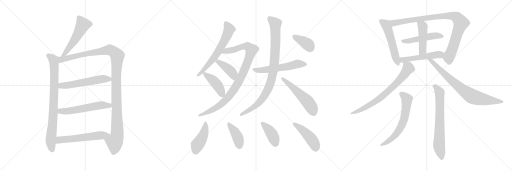
t = 0.00 s
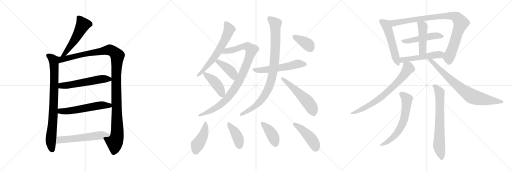
t = 4.07 s
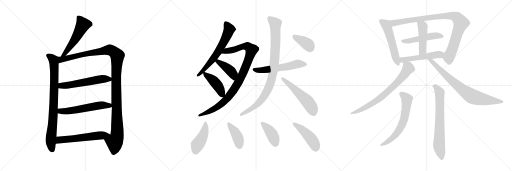
t = 8.13 s
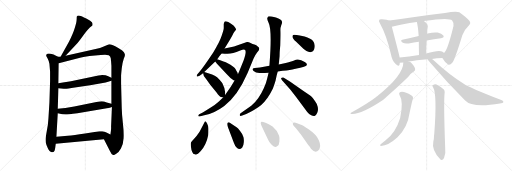
t = 12.20 s
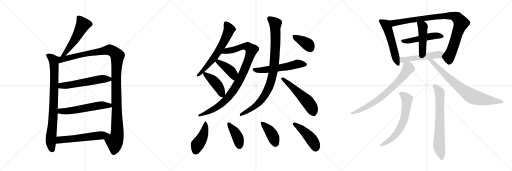
t = 16.27 s
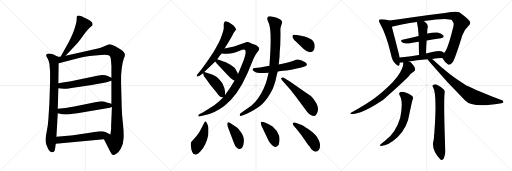
t = 20.34 s

The animated SVG that drew these frames (rendered in a browser with its animation timeline set to each time). Animation: 27 CSS @keyframes rules; one cycle of 20.34 s.

<svg version="1.1" viewBox="0 0 3072 1024" xmlns="http://www.w3.org/2000/svg">
  <g stroke="lightgray" stroke-dasharray="1,1" stroke-width="1" transform="scale(4, 4)">
    <line x1="0" y1="0" x2="256" y2="256"></line>
    <line x1="256" y1="0" x2="0" y2="256"></line>
    <line x1="128" y1="0" x2="128" y2="256"></line>
    <line x1="0" y1="128" x2="256" y2="128"></line>
    <line x1="256" y1="0" x2="512" y2="256"></line>
    <line x1="512" y1="0" x2="256" y2="256"></line>
    <line x1="384" y1="0" x2="384" y2="256"></line>
    <line x1="256" y1="128" x2="512" y2="128"></line>
    <line x1="512" y1="0" x2="768" y2="256"></line>
    <line x1="768" y1="0" x2="512" y2="256"></line>
    <line x1="640" y1="0" x2="640" y2="256"></line>
    <line x1="512" y1="128" x2="768" y2="128"></line>
  </g>
<g transform="scale(1, -1) translate(0, -850)">
   <style type="text/css">
    @keyframes keyframes0 {
      from {
       stroke: black;
       stroke-dashoffset: 535;
       stroke-width: 128;
       }
       64% {
       animation-timing-function: step-end;
       stroke: black;
       stroke-dashoffset: 0;
       stroke-width: 128;
       }
       to {
       stroke: black;
       stroke-width: 1024;
       }
       }
       #make-me-a-hanzi-animation-0 {
         animation: keyframes0 0.685384s both;
         animation-delay: 0.000000s;
         animation-timing-function: linear;
       }
    @keyframes keyframes1 {
      from {
       stroke: black;
       stroke-dashoffset: 841;
       stroke-width: 128;
       }
       73% {
       animation-timing-function: step-end;
       stroke: black;
       stroke-dashoffset: 0;
       stroke-width: 128;
       }
       to {
       stroke: black;
       stroke-width: 1024;
       }
       }
       #make-me-a-hanzi-animation-1 {
         animation: keyframes1 0.934408s both;
         animation-delay: 0.685384s;
         animation-timing-function: linear;
       }
    @keyframes keyframes2 {
      from {
       stroke: black;
       stroke-dashoffset: 1213;
       stroke-width: 128;
       }
       80% {
       animation-timing-function: step-end;
       stroke: black;
       stroke-dashoffset: 0;
       stroke-width: 128;
       }
       to {
       stroke: black;
       stroke-width: 1024;
       }
       }
       #make-me-a-hanzi-animation-2 {
         animation: keyframes2 1.237142s both;
         animation-delay: 1.619792s;
         animation-timing-function: linear;
       }
    @keyframes keyframes3 {
      from {
       stroke: black;
       stroke-dashoffset: 566;
       stroke-width: 128;
       }
       65% {
       animation-timing-function: step-end;
       stroke: black;
       stroke-dashoffset: 0;
       stroke-width: 128;
       }
       to {
       stroke: black;
       stroke-width: 1024;
       }
       }
       #make-me-a-hanzi-animation-3 {
         animation: keyframes3 0.710612s both;
         animation-delay: 2.856934s;
         animation-timing-function: linear;
       }
    @keyframes keyframes4 {
      from {
       stroke: black;
       stroke-dashoffset: 572;
       stroke-width: 128;
       }
       65% {
       animation-timing-function: step-end;
       stroke: black;
       stroke-dashoffset: 0;
       stroke-width: 128;
       }
       to {
       stroke: black;
       stroke-width: 1024;
       }
       }
       #make-me-a-hanzi-animation-4 {
         animation: keyframes4 0.715495s both;
         animation-delay: 3.567546s;
         animation-timing-function: linear;
       }
    @keyframes keyframes5 {
      from {
       stroke: black;
       stroke-dashoffset: 578;
       stroke-width: 128;
       }
       65% {
       animation-timing-function: step-end;
       stroke: black;
       stroke-dashoffset: 0;
       stroke-width: 128;
       }
       to {
       stroke: black;
       stroke-width: 1024;
       }
       }
       #make-me-a-hanzi-animation-5 {
         animation: keyframes5 0.720378s both;
         animation-delay: 4.283041s;
         animation-timing-function: linear;
       }
    @keyframes keyframes6 {
      from {
       stroke: black;
       stroke-dashoffset: 639;
       stroke-width: 128;
       }
       68% {
       animation-timing-function: step-end;
       stroke: black;
       stroke-dashoffset: 0;
       stroke-width: 128;
       }
       to {
       stroke: black;
       stroke-width: 1024;
       }
       }
       #make-me-a-hanzi-animation-6 {
         animation: keyframes6 0.770020s both;
         animation-delay: 5.003419s;
         animation-timing-function: linear;
       }
    @keyframes keyframes7 {
      from {
       stroke: black;
       stroke-dashoffset: 971;
       stroke-width: 128;
       }
       76% {
       animation-timing-function: step-end;
       stroke: black;
       stroke-dashoffset: 0;
       stroke-width: 128;
       }
       to {
       stroke: black;
       stroke-width: 1024;
       }
       }
       #make-me-a-hanzi-animation-7 {
         animation: keyframes7 1.040202s both;
         animation-delay: 5.773439s;
         animation-timing-function: linear;
       }
    @keyframes keyframes8 {
      from {
       stroke: black;
       stroke-dashoffset: 415;
       stroke-width: 128;
       }
       57% {
       animation-timing-function: step-end;
       stroke: black;
       stroke-dashoffset: 0;
       stroke-width: 128;
       }
       to {
       stroke: black;
       stroke-width: 1024;
       }
       }
       #make-me-a-hanzi-animation-8 {
         animation: keyframes8 0.587728s both;
         animation-delay: 6.813641s;
         animation-timing-function: linear;
       }
    @keyframes keyframes9 {
      from {
       stroke: black;
       stroke-dashoffset: 429;
       stroke-width: 128;
       }
       58% {
       animation-timing-function: step-end;
       stroke: black;
       stroke-dashoffset: 0;
       stroke-width: 128;
       }
       to {
       stroke: black;
       stroke-width: 1024;
       }
       }
       #make-me-a-hanzi-animation-9 {
         animation: keyframes9 0.599121s both;
         animation-delay: 7.401369s;
         animation-timing-function: linear;
       }
    @keyframes keyframes10 {
      from {
       stroke: black;
       stroke-dashoffset: 564;
       stroke-width: 128;
       }
       65% {
       animation-timing-function: step-end;
       stroke: black;
       stroke-dashoffset: 0;
       stroke-width: 128;
       }
       to {
       stroke: black;
       stroke-width: 1024;
       }
       }
       #make-me-a-hanzi-animation-10 {
         animation: keyframes10 0.708984s both;
         animation-delay: 8.000490s;
         animation-timing-function: linear;
       }
    @keyframes keyframes11 {
      from {
       stroke: black;
       stroke-dashoffset: 929;
       stroke-width: 128;
       }
       75% {
       animation-timing-function: step-end;
       stroke: black;
       stroke-dashoffset: 0;
       stroke-width: 128;
       }
       to {
       stroke: black;
       stroke-width: 1024;
       }
       }
       #make-me-a-hanzi-animation-11 {
         animation: keyframes11 1.006022s both;
         animation-delay: 8.709474s;
         animation-timing-function: linear;
       }
    @keyframes keyframes12 {
      from {
       stroke: black;
       stroke-dashoffset: 541;
       stroke-width: 128;
       }
       64% {
       animation-timing-function: step-end;
       stroke: black;
       stroke-dashoffset: 0;
       stroke-width: 128;
       }
       to {
       stroke: black;
       stroke-width: 1024;
       }
       }
       #make-me-a-hanzi-animation-12 {
         animation: keyframes12 0.690267s both;
         animation-delay: 9.715496s;
         animation-timing-function: linear;
       }
    @keyframes keyframes13 {
      from {
       stroke: black;
       stroke-dashoffset: 379;
       stroke-width: 128;
       }
       55% {
       animation-timing-function: step-end;
       stroke: black;
       stroke-dashoffset: 0;
       stroke-width: 128;
       }
       to {
       stroke: black;
       stroke-width: 1024;
       }
       }
       #make-me-a-hanzi-animation-13 {
         animation: keyframes13 0.558431s both;
         animation-delay: 10.405763s;
         animation-timing-function: linear;
       }
    @keyframes keyframes14 {
      from {
       stroke: black;
       stroke-dashoffset: 445;
       stroke-width: 128;
       }
       59% {
       animation-timing-function: step-end;
       stroke: black;
       stroke-dashoffset: 0;
       stroke-width: 128;
       }
       to {
       stroke: black;
       stroke-width: 1024;
       }
       }
       #make-me-a-hanzi-animation-14 {
         animation: keyframes14 0.612142s both;
         animation-delay: 10.964194s;
         animation-timing-function: linear;
       }
    @keyframes keyframes15 {
      from {
       stroke: black;
       stroke-dashoffset: 408;
       stroke-width: 128;
       }
       57% {
       animation-timing-function: step-end;
       stroke: black;
       stroke-dashoffset: 0;
       stroke-width: 128;
       }
       to {
       stroke: black;
       stroke-width: 1024;
       }
       }
       #make-me-a-hanzi-animation-15 {
         animation: keyframes15 0.582031s both;
         animation-delay: 11.576336s;
         animation-timing-function: linear;
       }
    @keyframes keyframes16 {
      from {
       stroke: black;
       stroke-dashoffset: 411;
       stroke-width: 128;
       }
       57% {
       animation-timing-function: step-end;
       stroke: black;
       stroke-dashoffset: 0;
       stroke-width: 128;
       }
       to {
       stroke: black;
       stroke-width: 1024;
       }
       }
       #make-me-a-hanzi-animation-16 {
         animation: keyframes16 0.584473s both;
         animation-delay: 12.158367s;
         animation-timing-function: linear;
       }
    @keyframes keyframes17 {
      from {
       stroke: black;
       stroke-dashoffset: 453;
       stroke-width: 128;
       }
       60% {
       animation-timing-function: step-end;
       stroke: black;
       stroke-dashoffset: 0;
       stroke-width: 128;
       }
       to {
       stroke: black;
       stroke-width: 1024;
       }
       }
       #make-me-a-hanzi-animation-17 {
         animation: keyframes17 0.618652s both;
         animation-delay: 12.742840s;
         animation-timing-function: linear;
       }
    @keyframes keyframes18 {
      from {
       stroke: black;
       stroke-dashoffset: 540;
       stroke-width: 128;
       }
       64% {
       animation-timing-function: step-end;
       stroke: black;
       stroke-dashoffset: 0;
       stroke-width: 128;
       }
       to {
       stroke: black;
       stroke-width: 1024;
       }
       }
       #make-me-a-hanzi-animation-18 {
         animation: keyframes18 0.689453s both;
         animation-delay: 13.361492s;
         animation-timing-function: linear;
       }
    @keyframes keyframes19 {
      from {
       stroke: black;
       stroke-dashoffset: 944;
       stroke-width: 128;
       }
       75% {
       animation-timing-function: step-end;
       stroke: black;
       stroke-dashoffset: 0;
       stroke-width: 128;
       }
       to {
       stroke: black;
       stroke-width: 1024;
       }
       }
       #make-me-a-hanzi-animation-19 {
         animation: keyframes19 1.018229s both;
         animation-delay: 14.050945s;
         animation-timing-function: linear;
       }
    @keyframes keyframes20 {
      from {
       stroke: black;
       stroke-dashoffset: 494;
       stroke-width: 128;
       }
       62% {
       animation-timing-function: step-end;
       stroke: black;
       stroke-dashoffset: 0;
       stroke-width: 128;
       }
       to {
       stroke: black;
       stroke-width: 1024;
       }
       }
       #make-me-a-hanzi-animation-20 {
         animation: keyframes20 0.652018s both;
         animation-delay: 15.069174s;
         animation-timing-function: linear;
       }
    @keyframes keyframes21 {
      from {
       stroke: black;
       stroke-dashoffset: 458;
       stroke-width: 128;
       }
       60% {
       animation-timing-function: step-end;
       stroke: black;
       stroke-dashoffset: 0;
       stroke-width: 128;
       }
       to {
       stroke: black;
       stroke-width: 1024;
       }
       }
       #make-me-a-hanzi-animation-21 {
         animation: keyframes21 0.622721s both;
         animation-delay: 15.721192s;
         animation-timing-function: linear;
       }
    @keyframes keyframes22 {
      from {
       stroke: black;
       stroke-dashoffset: 513;
       stroke-width: 128;
       }
       63% {
       animation-timing-function: step-end;
       stroke: black;
       stroke-dashoffset: 0;
       stroke-width: 128;
       }
       to {
       stroke: black;
       stroke-width: 1024;
       }
       }
       #make-me-a-hanzi-animation-22 {
         animation: keyframes22 0.667480s both;
         animation-delay: 16.343913s;
         animation-timing-function: linear;
       }
    @keyframes keyframes23 {
      from {
       stroke: black;
       stroke-dashoffset: 734;
       stroke-width: 128;
       }
       70% {
       animation-timing-function: step-end;
       stroke: black;
       stroke-dashoffset: 0;
       stroke-width: 128;
       }
       to {
       stroke: black;
       stroke-width: 1024;
       }
       }
       #make-me-a-hanzi-animation-23 {
         animation: keyframes23 0.847331s both;
         animation-delay: 17.011393s;
         animation-timing-function: linear;
       }
    @keyframes keyframes24 {
      from {
       stroke: black;
       stroke-dashoffset: 781;
       stroke-width: 128;
       }
       72% {
       animation-timing-function: step-end;
       stroke: black;
       stroke-dashoffset: 0;
       stroke-width: 128;
       }
       to {
       stroke: black;
       stroke-width: 1024;
       }
       }
       #make-me-a-hanzi-animation-24 {
         animation: keyframes24 0.885579s both;
         animation-delay: 17.858724s;
         animation-timing-function: linear;
       }
    @keyframes keyframes25 {
      from {
       stroke: black;
       stroke-dashoffset: 635;
       stroke-width: 128;
       }
       67% {
       animation-timing-function: step-end;
       stroke: black;
       stroke-dashoffset: 0;
       stroke-width: 128;
       }
       to {
       stroke: black;
       stroke-width: 1024;
       }
       }
       #make-me-a-hanzi-animation-25 {
         animation: keyframes25 0.766764s both;
         animation-delay: 18.744303s;
         animation-timing-function: linear;
       }
    @keyframes keyframes26 {
      from {
       stroke: black;
       stroke-dashoffset: 706;
       stroke-width: 128;
       }
       70% {
       animation-timing-function: step-end;
       stroke: black;
       stroke-dashoffset: 0;
       stroke-width: 128;
       }
       to {
       stroke: black;
       stroke-width: 1024;
       }
       }
       #make-me-a-hanzi-animation-26 {
         animation: keyframes26 0.824544s both;
         animation-delay: 19.511067s;
         animation-timing-function: linear;
       }
</style>
<path d="M 393.5 516.0 L 455.5 582.0 Q 469.5 597.0 500.5 640.0 Q 531.5 683.0 548.5 694.0 L 553.5 697.0 Q 554.5 698.0 555.5 704.0 Q 556.5 709.0 551.5 717.0 Q 547.5 724.0 517.5 740.0 Q 487.5 755.0 478.5 757.0 Q 470.5 758.0 464.5 756.0 Q 462.5 754.0 460.5 750.0 Q 460.5 739.0 459.5 730.0 Q 459.5 720.0 449.5 686.0 Q 439.5 652.0 414.5 602.0 L 363.5 510.0 C 348.5 484.0 372.5 494.0 393.5 516.0 Z" fill="lightgray"></path> 
<path d="M 348.5 510.0 L 329.5 520.0 Q 325.5 524.0 304.5 528.0 Q 284.5 532.0 278.5 524.0 Q 276.5 518.0 277.5 515.0 L 286.5 498.0 Q 293.5 485.0 296.5 468.0 L 300.5 422.0 L 300.5 364.0 L 296.5 236.0 L 290.5 139.0 Q 288.5 101.0 280.5 63.0 Q 273.5 24.0 273.5 16.0 Q 273.5 7.0 274.5 -4.0 Q 276.5 -15.0 286.5 -37.0 Q 296.5 -60.0 310.5 -62.0 Q 323.5 -66.0 328.5 -50.0 L 330.5 -40.0 Q 331.5 -38.0 331.5 -34.0 L 334.5 -12.0 L 338.5 30.0 L 346.5 171.0 L 346.5 198.0 L 350.5 322.0 L 350.5 352.0 L 352.5 472.0 C 352.5 502.0 353.5 508.0 348.5 510.0 Z" fill="lightgray"></path> 
<path d="M 573.5 557.0 L 393.5 516.0 L 363.5 510.0 L 348.5 510.0 C 318.5 507.0 323.5 464.0 352.5 472.0 L 468.5 502.0 Q 498.5 511.0 570.5 518.0 Q 642.5 525.0 652.5 519.0 Q 662.5 513.0 664.5 501.0 Q 666.5 488.0 668.5 456.0 L 668.5 384.0 L 668.5 366.0 L 668.5 228.0 L 671.5 209.0 L 666.5 91.0 Q 667.5 84.0 665.5 66.0 L 662.5 44.0 C 658.5 14.0 609.5 42.0 623.5 15.0 L 659.5 -55.0 Q 668.5 -76.0 678.5 -79.0 Q 682.5 -82.0 699.5 -70.0 Q 712.5 -63.0 725.5 -40.0 Q 739.5 -17.0 741.5 21.0 Q 743.5 58.0 737.5 110.0 Q 731.5 162.0 730.5 200.0 L 726.5 350.0 L 726.5 396.0 Q 726.5 402.0 730.5 441.0 Q 735.5 480.0 742.5 499.0 Q 750.5 518.0 749.5 523.0 Q 749.5 528.0 743.5 538.0 Q 737.5 548.0 714.5 560.0 Q 665.5 588.0 654.5 585.0 L 622.5 572.0 Q 601.5 563.0 573.5 557.0 Z" fill="lightgray"></path> 
<path d="M 350.5 322.0 L 382.5 318.0 Q 385.5 317.0 428.5 323.0 L 540.5 339.0 L 633.5 356.0 Q 646.5 358.0 668.5 366.0 C 689.5 373.0 689.5 373.0 668.5 384.0 L 649.5 394.0 Q 635.5 401.0 612.5 401.0 Q 606.5 399.0 590.5 398.0 L 425.5 363.0 Q 407.5 361.0 386.5 357.0 L 350.5 352.0 C 320.5 348.0 320.5 326.0 350.5 322.0 Z" fill="lightgray"></path> 
<path d="M 346.5 171.0 L 373.5 166.0 L 393.5 164.0 Q 405.5 164.0 464.5 172.0 L 658.5 204.0 L 671.5 209.0 C 698.5 219.0 697.5 220.0 668.5 228.0 L 640.5 236.0 Q 622.5 243.0 610.5 243.0 Q 598.5 243.0 578.5 239.0 L 445.5 212.0 L 392.5 203.0 L 346.5 198.0 C 316.5 195.0 317.5 176.0 346.5 171.0 Z" fill="lightgray"></path> 
<path d="M 334.5 -12.0 L 623.5 15.0 C 653.5 18.0 689.5 31.0 662.5 44.0 L 638.5 56.0 Q 628.5 62.0 613.5 63.0 Q 599.5 64.0 596.5 63.0 L 510.5 50.0 Q 441.5 39.0 406.5 36.0 L 338.5 30.0 C 308.5 27.0 304.5 -15.0 334.5 -12.0 Z" fill="lightgray"></path> 
<path d="M 1303.5 495.5 Q 1315.5 513.5 1329.5 529.5 L 1347.5 559.5 L 1369.5 595.5 Q 1382.5 617.5 1395.5 641.5 Q 1399.5 653.5 1407.5 662.5 Q 1415.5 670.5 1416.5 673.5 Q 1417.5 676.5 1410.5 686.5 Q 1404.5 696.5 1390.5 705.5 Q 1383.5 712.5 1369.5 719.5 Q 1352.5 725.5 1348.5 721.5 Q 1344.5 717.5 1342.5 706.5 L 1342.5 681.5 Q 1342.5 674.5 1330.5 637.5 Q 1318.5 599.5 1278.5 534.5 Q 1220.5 447.5 1198.5 422.5 L 1185.5 407.5 Q 1177.5 396.5 1181.5 392.5 Q 1184.5 389.5 1197.5 396.5 L 1216.5 409.5 L 1218.5 412.5 L 1225.5 418.5 L 1291.5 481.5 L 1303.5 495.5 Z" fill="lightgray"></path> 
<path d="M 1329.5 529.5 L 1347.5 528.5 Q 1348.5 527.5 1364.5 528.5 Q 1381.5 529.5 1399.5 533.5 Q 1417.5 537.5 1441.5 547.5 Q 1466.5 557.5 1470.5 550.5 Q 1480.5 542.5 1461.5 488.5 L 1433.5 419.5 Q 1429.5 412.5 1427.5 405.5 L 1407.5 367.5 Q 1385.5 327.5 1350.5 280.5 L 1338.5 266.5 L 1311.5 240.5 Q 1284.5 216.5 1264.5 205.5 L 1216.5 175.5 L 1195.5 165.5 Q 1189.5 161.5 1189.5 156.5 Q 1189.5 150.5 1197.5 152.5 L 1219.5 157.5 Q 1284.5 169.5 1345.5 215.5 Q 1424.5 272.5 1485.5 412.5 L 1521.5 499.5 Q 1530.5 520.5 1542.5 535.5 Q 1555.5 550.5 1555.5 558.5 Q 1556.5 565.5 1546.5 571.5 Q 1538.5 579.5 1526.5 583.5 Q 1515.5 587.5 1503.5 593.5 Q 1491.5 599.5 1481.5 598.5 L 1404.5 571.5 L 1347.5 559.5 C 1318.5 553.5 1299.5 531.5 1329.5 529.5 Z" fill="lightgray"></path> 
<path d="M 1427.5 405.5 L 1424.5 416.5 Q 1418.5 424.5 1414.5 434.5 Q 1410.5 443.5 1399.5 450.5 Q 1381.5 464.5 1368.5 470.5 Q 1355.5 475.5 1350.5 478.5 Q 1345.5 481.5 1321.5 489.5 L 1307.5 493.5 Q 1305.5 493.5 1303.5 495.5 C 1276.5 507.5 1273.5 505.5 1291.5 481.5 L 1300.5 469.5 L 1359.5 407.5 Q 1380.5 383.5 1401.5 369.5 L 1407.5 367.5 C 1435.5 358.5 1435.5 376.5 1427.5 405.5 Z" fill="lightgray"></path> 
<path d="M 1350.5 280.5 L 1350.5 284.5 Q 1354.5 312.5 1333.5 352.5 Q 1324.5 366.5 1302.5 387.5 Q 1289.5 396.5 1272.5 404.5 L 1235.5 416.5 L 1225.5 418.5 C 1217.5 420.5 1217.5 420.5 1218.5 412.5 Q 1218.5 398.5 1234.5 379.5 L 1262.5 340.5 L 1299.5 295.5 Q 1317.5 269.5 1326.5 268.5 L 1338.5 266.5 C 1349.5 264.5 1349.5 264.5 1350.5 280.5 Z" fill="lightgray"></path> 
<path d="M 1666.5 422.5 L 1695.5 426.5 Q 1745.5 431.5 1766.5 437.5 L 1801.5 444.5 Q 1864.5 457.5 1828.5 478.5 Q 1793.5 503.5 1764.5 488.5 Q 1753.5 483.5 1714.5 472.5 L 1672.5 463.5 L 1616.5 456.5 L 1559.5 446.5 L 1529.5 443.5 Q 1518.5 442.5 1515.5 437.5 Q 1513.5 432.5 1521.5 424.5 Q 1534.5 413.5 1556.5 412.5 Q 1579.5 411.5 1611.5 414.5 L 1666.5 422.5 Z" fill="lightgray"></path> 
<path d="M 1611.5 414.5 L 1603.5 381.5 Q 1598.5 355.5 1583.5 323.5 Q 1552.5 253.5 1507.5 216.5 L 1443.5 171.5 Q 1437.5 166.5 1438.5 159.5 Q 1439.5 151.5 1453.5 157.5 L 1477.5 166.5 Q 1494.5 173.5 1523.5 190.5 Q 1552.5 207.5 1567.5 220.5 Q 1606.5 255.5 1637.5 319.5 Q 1647.5 346.5 1653.5 367.5 Q 1660.5 405.5 1666.5 422.5 L 1672.5 463.5 L 1677.5 513.5 Q 1677.5 537.5 1681.5 579.5 Q 1683.5 649.5 1682.5 666.5 Q 1681.5 683.5 1687.5 699.5 Q 1693.5 715.5 1692.5 719.5 Q 1689.5 734.5 1655.5 745.5 L 1630.5 752.5 Q 1612.5 755.5 1608.5 751.5 L 1603.5 741.5 Q 1602.5 733.5 1611.5 714.5 Q 1633.5 673.5 1616.5 456.5 L 1611.5 414.5 Z" fill="lightgray"></path> 
<path d="M 1697.5 363.5 L 1741.5 313.5 L 1775.5 270.5 L 1843.5 178.5 Q 1854.5 163.5 1867.5 159.5 Q 1876.5 154.5 1887.5 155.5 Q 1896.5 157.5 1903.5 174.5 Q 1910.5 190.5 1906.5 209.5 Q 1902.5 228.5 1890.5 243.5 Q 1878.5 263.5 1866.5 273.5 Q 1854.5 282.5 1814.5 309.5 L 1741.5 360.5 L 1700.5 385.5 Q 1689.5 387.5 1687.5 383.5 Q 1685.5 378.5 1689.5 374.5 Q 1690.5 369.5 1697.5 363.5 Z" fill="lightgray"></path> 
<path d="M 1827.5 631.5 L 1798.5 638.5 Q 1772.5 643.5 1764.5 642.5 Q 1757.5 641.5 1755.5 636.5 Q 1751.5 622.5 1775.5 601.5 L 1809.5 568.5 Q 1832.5 545.5 1846.5 541.5 Q 1877.5 530.5 1885.5 556.5 Q 1889.5 569.5 1887.5 580.5 Q 1884.5 605.5 1863.5 616.5 Q 1843.5 626.5 1827.5 631.5 Z" fill="lightgray"></path> 
<path d="M 1231.5 123.5 L 1229.5 121.5 L 1197.5 60.5 Q 1177.5 30.5 1163.5 16.5 Q 1149.5 1.5 1146.5 -2.5 Q 1143.5 -7.5 1145.5 -28.5 Q 1147.5 -49.5 1153.5 -60.5 Q 1156.5 -73.5 1172.5 -76.5 Q 1183.5 -79.5 1204.5 -55.5 Q 1238.5 -15.5 1249.5 41.5 Q 1251.5 69.5 1250.5 83.5 Q 1249.5 96.5 1242.5 110.5 Q 1235.5 123.5 1231.5 123.5 Z" fill="lightgray"></path> 
<path d="M 1419.5 87.5 L 1385.5 110.5 Q 1372.5 119.5 1367.5 116.5 Q 1358.5 109.5 1369.5 83.5 L 1402.5 -4.5 Q 1410.5 -29.5 1422.5 -36.5 Q 1437.5 -51.5 1453.5 -33.5 Q 1461.5 -24.5 1462.5 -4.5 Q 1464.5 14.5 1460.5 29.5 Q 1457.5 43.5 1441.5 63.5 Q 1426.5 83.5 1419.5 87.5 Z" fill="lightgray"></path> 
<path d="M 1569.5 94.5 L 1609.5 11.5 Q 1613.5 0.5 1628.5 -16.5 Q 1648.5 -40.5 1664.5 -25.5 Q 1674.5 -19.5 1676.5 2.5 Q 1678.5 24.5 1674.5 36.5 Q 1663.5 68.5 1635.5 91.5 L 1612.5 105.5 L 1589.5 115.5 Q 1571.5 122.5 1566.5 119.5 Q 1561.5 115.5 1569.5 94.5 Z" fill="lightgray"></path> 
<path d="M 1912.5 -48.5 Q 1928.5 -25.5 1913.5 8.5 Q 1899.5 42.5 1849.5 76.5 Q 1818.5 99.5 1801.5 104.5 Q 1785.5 109.5 1773.5 114.5 Q 1762.5 119.5 1757.5 111.5 Q 1752.5 103.5 1775.5 81.5 L 1805.5 43.5 L 1850.5 -20.5 Q 1852.5 -21.5 1859.5 -30.5 Q 1866.5 -40.5 1867.5 -43.5 Q 1893.5 -71.5 1912.5 -48.5 Z" fill="lightgray"></path> 
<path d="M 2336.0 727.5 Q 2324.0 733.5 2291.0 735.5 Q 2278.0 736.5 2276.0 732.5 Q 2270.0 725.5 2280.0 710.5 Q 2319.0 640.5 2346.0 524.5 Q 2352.0 488.5 2374.0 466.5 Q 2393.0 447.5 2397.0 462.5 Q 2398.0 468.5 2399.0 474.5 L 2398.0 505.5 Q 2398.0 511.5 2351.0 690.5 C 2343.0 719.5 2342.0 725.5 2336.0 727.5 Z" fill="lightgray"></path> 
<path d="M 2654.0 502.5 Q 2670.0 474.5 2687.0 465.5 Q 2697.0 455.5 2716.0 477.5 Q 2732.0 502.5 2774.0 639.5 Q 2786.0 673.5 2813.0 698.5 Q 2828.0 711.5 2816.0 726.5 Q 2800.0 745.5 2756.0 777.5 Q 2738.0 786.5 2670.0 773.5 Q 2556.0 760.5 2456.0 744.5 Q 2392.0 734.5 2336.0 727.5 C 2306.0 723.5 2322.0 683.5 2351.0 690.5 Q 2411.0 705.5 2501.0 718.5 L 2543.0 724.5 Q 2694.0 748.5 2713.0 728.5 Q 2725.0 712.5 2721.0 695.5 Q 2685.0 547.5 2664.0 533.5 C 2648.0 511.5 2648.0 511.5 2654.0 502.5 Z" fill="lightgray"></path> 
<path d="M 2560.0 608.5 Q 2605.0 617.5 2646.0 621.5 Q 2668.0 625.5 2660.0 637.5 Q 2650.0 650.5 2626.0 655.5 Q 2604.0 659.5 2565.0 649.5 Q 2564.0 649.5 2563.0 648.5 L 2512.0 635.5 Q 2460.0 623.5 2414.0 612.5 Q 2398.0 609.5 2417.0 594.5 Q 2429.0 587.5 2452.0 590.5 Q 2483.0 596.5 2513.0 600.5 L 2560.0 608.5 Z" fill="lightgray"></path> 
<path d="M 2556.0 529.5 Q 2557.0 572.5 2560.0 608.5 L 2563.0 648.5 Q 2563.0 672.5 2565.0 681.5 Q 2574.0 702.5 2543.0 724.5 C 2519.0 742.5 2494.0 747.5 2501.0 718.5 Q 2508.0 693.5 2512.0 635.5 L 2513.0 600.5 Q 2513.0 567.5 2514.0 521.5 C 2515.0 491.5 2555.0 499.5 2556.0 529.5 Z" fill="lightgray"></path> 
<path d="M 2592.0 497.5 Q 2620.0 501.5 2654.0 502.5 C 2684.0 503.5 2687.0 514.5 2664.0 533.5 Q 2660.0 537.5 2655.0 540.5 Q 2634.0 552.5 2556.0 529.5 L 2514.0 521.5 Q 2453.0 512.5 2398.0 505.5 C 2368.0 501.5 2369.0 473.5 2399.0 474.5 Q 2408.0 474.5 2420.0 475.5 L 2452.0 481.5 Q 2495.0 490.5 2566.0 495.5 L 2592.0 497.5 Z" fill="lightgray"></path> 
<path d="M 2420.0 475.5 Q 2420.0 397.5 2263.0 273.5 Q 2259.0 272.5 2257.0 269.5 Q 2214.0 235.5 2106.0 174.5 Q 2097.0 171.5 2107.0 167.5 Q 2164.0 161.5 2300.0 252.5 Q 2420.0 358.5 2454.0 394.5 Q 2463.0 410.5 2483.0 422.5 Q 2490.0 425.5 2491.0 435.5 Q 2491.0 444.5 2482.0 456.5 Q 2464.0 480.5 2452.0 481.5 C 2425.0 494.5 2422.0 496.5 2420.0 475.5 Z" fill="lightgray"></path> 
<path d="M 2566.0 495.5 Q 2569.0 488.5 2578.0 478.5 Q 2680.0 357.5 2791.0 248.5 Q 2833.0 202.5 3000.0 230.5 Q 3019.0 231.5 3020.0 237.5 Q 3023.0 244.5 3008.0 250.5 Q 2816.0 326.5 2789.0 344.5 Q 2699.0 398.5 2595.0 495.5 Q 2592.0 496.5 2592.0 497.5 C 2569.0 517.5 2549.0 520.5 2566.0 495.5 Z" fill="lightgray"></path> 
<path d="M 2397.0 281.5 Q 2422.0 244.5 2401.0 142.5 Q 2374.0 52.5 2312.0 7.5 Q 2299.0 -2.5 2286.0 -13.5 Q 2274.0 -22.5 2286.0 -24.5 Q 2328.0 -24.5 2385.0 27.5 Q 2446.0 85.5 2458.0 175.5 Q 2473.0 248.5 2476.0 254.5 Q 2483.0 270.5 2469.0 278.5 Q 2424.0 306.5 2403.0 299.5 Q 2391.0 295.5 2397.0 281.5 Z" fill="lightgray"></path> 
<path d="M 2599.0 326.5 Q 2623.0 287.5 2606.0 53.5 Q 2605.0 44.5 2604.0 35.5 Q 2604.0 13.5 2600.0 2.5 Q 2588.0 -49.5 2643.0 -106.5 Q 2644.0 -107.5 2647.0 -109.5 Q 2659.0 -110.5 2664.0 -97.5 Q 2676.0 -64.5 2671.0 -33.5 Q 2661.0 245.5 2668.0 296.5 Q 2669.0 309.5 2663.0 314.5 Q 2638.0 335.5 2619.0 344.5 Q 2606.0 347.5 2597.0 339.5 Q 2591.0 336.5 2599.0 326.5 Z" fill="lightgray"></path> 
      <clipPath id="make-me-a-hanzi-clip-0">
      <path d="M 393.5 516.0 L 455.5 582.0 Q 469.5 597.0 500.5 640.0 Q 531.5 683.0 548.5 694.0 L 553.5 697.0 Q 554.5 698.0 555.5 704.0 Q 556.5 709.0 551.5 717.0 Q 547.5 724.0 517.5 740.0 Q 487.5 755.0 478.5 757.0 Q 470.5 758.0 464.5 756.0 Q 462.5 754.0 460.5 750.0 Q 460.5 739.0 459.5 730.0 Q 459.5 720.0 449.5 686.0 Q 439.5 652.0 414.5 602.0 L 363.5 510.0 C 348.5 484.0 372.5 494.0 393.5 516.0 Z" fill="lightgray"></path>
      </clipPath>
      <path clip-path="url(#make-me-a-hanzi-clip-0)" d="M 472.5 747.0 L 496.5 702.0 L 434.5 591.0 L 390.5 529.0 L 370.5 515.0 " fill="none" id="make-me-a-hanzi-animation-0" stroke-dasharray="407 814" stroke-linecap="round"></path>

      <clipPath id="make-me-a-hanzi-clip-1">
      <path d="M 348.5 510.0 L 329.5 520.0 Q 325.5 524.0 304.5 528.0 Q 284.5 532.0 278.5 524.0 Q 276.5 518.0 277.5 515.0 L 286.5 498.0 Q 293.5 485.0 296.5 468.0 L 300.5 422.0 L 300.5 364.0 L 296.5 236.0 L 290.5 139.0 Q 288.5 101.0 280.5 63.0 Q 273.5 24.0 273.5 16.0 Q 273.5 7.0 274.5 -4.0 Q 276.5 -15.0 286.5 -37.0 Q 296.5 -60.0 310.5 -62.0 Q 323.5 -66.0 328.5 -50.0 L 330.5 -40.0 Q 331.5 -38.0 331.5 -34.0 L 334.5 -12.0 L 338.5 30.0 L 346.5 171.0 L 346.5 198.0 L 350.5 322.0 L 350.5 352.0 L 352.5 472.0 C 352.5 502.0 353.5 508.0 348.5 510.0 Z" fill="lightgray"></path>
      </clipPath>
      <path clip-path="url(#make-me-a-hanzi-clip-1)" d="M 287.5 518.0 L 314.5 499.0 L 324.5 475.0 L 322.5 222.0 L 304.5 3.0 L 314.5 -49.0 " fill="none" id="make-me-a-hanzi-animation-1" stroke-dasharray="713 1426" stroke-linecap="round"></path>

      <clipPath id="make-me-a-hanzi-clip-2">
      <path d="M 573.5 557.0 L 393.5 516.0 L 363.5 510.0 L 348.5 510.0 C 318.5 507.0 323.5 464.0 352.5 472.0 L 468.5 502.0 Q 498.5 511.0 570.5 518.0 Q 642.5 525.0 652.5 519.0 Q 662.5 513.0 664.5 501.0 Q 666.5 488.0 668.5 456.0 L 668.5 384.0 L 668.5 366.0 L 668.5 228.0 L 671.5 209.0 L 666.5 91.0 Q 667.5 84.0 665.5 66.0 L 662.5 44.0 C 658.5 14.0 609.5 42.0 623.5 15.0 L 659.5 -55.0 Q 668.5 -76.0 678.5 -79.0 Q 682.5 -82.0 699.5 -70.0 Q 712.5 -63.0 725.5 -40.0 Q 739.5 -17.0 741.5 21.0 Q 743.5 58.0 737.5 110.0 Q 731.5 162.0 730.5 200.0 L 726.5 350.0 L 726.5 396.0 Q 726.5 402.0 730.5 441.0 Q 735.5 480.0 742.5 499.0 Q 750.5 518.0 749.5 523.0 Q 749.5 528.0 743.5 538.0 Q 737.5 548.0 714.5 560.0 Q 665.5 588.0 654.5 585.0 L 622.5 572.0 Q 601.5 563.0 573.5 557.0 Z" fill="lightgray"></path>
      </clipPath>
      <path clip-path="url(#make-me-a-hanzi-clip-2)" d="M 358.5 479.0 L 374.5 496.0 L 649.5 551.0 L 674.5 545.0 L 703.5 517.0 L 697.5 327.0 L 703.5 53.0 L 697.5 16.0 L 687.5 0.0 L 680.5 -66.0 " fill="none" id="make-me-a-hanzi-animation-2" stroke-dasharray="1085 2170" stroke-linecap="round"></path>

      <clipPath id="make-me-a-hanzi-clip-3">
      <path d="M 350.5 322.0 L 382.5 318.0 Q 385.5 317.0 428.5 323.0 L 540.5 339.0 L 633.5 356.0 Q 646.5 358.0 668.5 366.0 C 689.5 373.0 689.5 373.0 668.5 384.0 L 649.5 394.0 Q 635.5 401.0 612.5 401.0 Q 606.5 399.0 590.5 398.0 L 425.5 363.0 Q 407.5 361.0 386.5 357.0 L 350.5 352.0 C 320.5 348.0 320.5 326.0 350.5 322.0 Z" fill="lightgray"></path>
      </clipPath>
      <path clip-path="url(#make-me-a-hanzi-clip-3)" d="M 356.5 330.0 L 368.5 337.0 L 413.5 339.0 L 599.5 375.0 L 660.5 380.0 " fill="none" id="make-me-a-hanzi-animation-3" stroke-dasharray="438 876" stroke-linecap="round"></path>

      <clipPath id="make-me-a-hanzi-clip-4">
      <path d="M 346.5 171.0 L 373.5 166.0 L 393.5 164.0 Q 405.5 164.0 464.5 172.0 L 658.5 204.0 L 671.5 209.0 C 698.5 219.0 697.5 220.0 668.5 228.0 L 640.5 236.0 Q 622.5 243.0 610.5 243.0 Q 598.5 243.0 578.5 239.0 L 445.5 212.0 L 392.5 203.0 L 346.5 198.0 C 316.5 195.0 317.5 176.0 346.5 171.0 Z" fill="lightgray"></path>
      </clipPath>
      <path clip-path="url(#make-me-a-hanzi-clip-4)" d="M 354.5 191.0 L 362.5 184.0 L 390.5 183.0 L 614.5 220.0 L 655.5 218.0 L 662.5 212.0 " fill="none" id="make-me-a-hanzi-animation-4" stroke-dasharray="444 888" stroke-linecap="round"></path>

      <clipPath id="make-me-a-hanzi-clip-5">
      <path d="M 334.5 -12.0 L 623.5 15.0 C 653.5 18.0 689.5 31.0 662.5 44.0 L 638.5 56.0 Q 628.5 62.0 613.5 63.0 Q 599.5 64.0 596.5 63.0 L 510.5 50.0 Q 441.5 39.0 406.5 36.0 L 338.5 30.0 C 308.5 27.0 304.5 -15.0 334.5 -12.0 Z" fill="lightgray"></path>
      </clipPath>
      <path clip-path="url(#make-me-a-hanzi-clip-5)" d="M 341.5 -6.0 L 357.5 11.0 L 654.5 44.0 " fill="none" id="make-me-a-hanzi-animation-5" stroke-dasharray="450 900" stroke-linecap="round"></path>

      <clipPath id="make-me-a-hanzi-clip-6">
      <path d="M 1303.5 495.5 Q 1315.5 513.5 1329.5 529.5 L 1347.5 559.5 L 1369.5 595.5 Q 1382.5 617.5 1395.5 641.5 Q 1399.5 653.5 1407.5 662.5 Q 1415.5 670.5 1416.5 673.5 Q 1417.5 676.5 1410.5 686.5 Q 1404.5 696.5 1390.5 705.5 Q 1383.5 712.5 1369.5 719.5 Q 1352.5 725.5 1348.5 721.5 Q 1344.5 717.5 1342.5 706.5 L 1342.5 681.5 Q 1342.5 674.5 1330.5 637.5 Q 1318.5 599.5 1278.5 534.5 Q 1220.5 447.5 1198.5 422.5 L 1185.5 407.5 Q 1177.5 396.5 1181.5 392.5 Q 1184.5 389.5 1197.5 396.5 L 1216.5 409.5 L 1218.5 412.5 L 1225.5 418.5 L 1291.5 481.5 L 1303.5 495.5 Z" fill="lightgray"></path>
      </clipPath>
      <path clip-path="url(#make-me-a-hanzi-clip-6)" d="M 1353.5 714.5 L 1373.5 672.5 L 1343.5 600.5 L 1272.5 489.5 L 1206.5 414.5 L 1184.5 399.5 " fill="none" id="make-me-a-hanzi-animation-6" stroke-dasharray="511 1022" stroke-linecap="round"></path>

      <clipPath id="make-me-a-hanzi-clip-7">
      <path d="M 1329.5 529.5 L 1347.5 528.5 Q 1348.5 527.5 1364.5 528.5 Q 1381.5 529.5 1399.5 533.5 Q 1417.5 537.5 1441.5 547.5 Q 1466.5 557.5 1470.5 550.5 Q 1480.5 542.5 1461.5 488.5 L 1433.5 419.5 Q 1429.5 412.5 1427.5 405.5 L 1407.5 367.5 Q 1385.5 327.5 1350.5 280.5 L 1338.5 266.5 L 1311.5 240.5 Q 1284.5 216.5 1264.5 205.5 L 1216.5 175.5 L 1195.5 165.5 Q 1189.5 161.5 1189.5 156.5 Q 1189.5 150.5 1197.5 152.5 L 1219.5 157.5 Q 1284.5 169.5 1345.5 215.5 Q 1424.5 272.5 1485.5 412.5 L 1521.5 499.5 Q 1530.5 520.5 1542.5 535.5 Q 1555.5 550.5 1555.5 558.5 Q 1556.5 565.5 1546.5 571.5 Q 1538.5 579.5 1526.5 583.5 Q 1515.5 587.5 1503.5 593.5 Q 1491.5 599.5 1481.5 598.5 L 1404.5 571.5 L 1347.5 559.5 C 1318.5 553.5 1299.5 531.5 1329.5 529.5 Z" fill="lightgray"></path>
      </clipPath>
      <path clip-path="url(#make-me-a-hanzi-clip-7)" d="M 1334.5 533.5 L 1358.5 545.5 L 1471.5 572.5 L 1488.5 570.5 L 1509.5 551.5 L 1452.5 397.5 L 1388.5 290.5 L 1355.5 251.5 L 1314.5 216.5 L 1251.5 179.5 L 1195.5 158.5 " fill="none" id="make-me-a-hanzi-animation-7" stroke-dasharray="843 1686" stroke-linecap="round"></path>

      <clipPath id="make-me-a-hanzi-clip-8">
      <path d="M 1427.5 405.5 L 1424.5 416.5 Q 1418.5 424.5 1414.5 434.5 Q 1410.5 443.5 1399.5 450.5 Q 1381.5 464.5 1368.5 470.5 Q 1355.5 475.5 1350.5 478.5 Q 1345.5 481.5 1321.5 489.5 L 1307.5 493.5 Q 1305.5 493.5 1303.5 495.5 C 1276.5 507.5 1273.5 505.5 1291.5 481.5 L 1300.5 469.5 L 1359.5 407.5 Q 1380.5 383.5 1401.5 369.5 L 1407.5 367.5 C 1435.5 358.5 1435.5 376.5 1427.5 405.5 Z" fill="lightgray"></path>
      </clipPath>
      <path clip-path="url(#make-me-a-hanzi-clip-8)" d="M 1303.5 489.5 L 1307.5 480.5 L 1390.5 417.5 L 1406.5 375.5 " fill="none" id="make-me-a-hanzi-animation-8" stroke-dasharray="287 574" stroke-linecap="round"></path>

      <clipPath id="make-me-a-hanzi-clip-9">
      <path d="M 1350.5 280.5 L 1350.5 284.5 Q 1354.5 312.5 1333.5 352.5 Q 1324.5 366.5 1302.5 387.5 Q 1289.5 396.5 1272.5 404.5 L 1235.5 416.5 L 1225.5 418.5 C 1217.5 420.5 1217.5 420.5 1218.5 412.5 Q 1218.5 398.5 1234.5 379.5 L 1262.5 340.5 L 1299.5 295.5 Q 1317.5 269.5 1326.5 268.5 L 1338.5 266.5 C 1349.5 264.5 1349.5 264.5 1350.5 280.5 Z" fill="lightgray"></path>
      </clipPath>
      <path clip-path="url(#make-me-a-hanzi-clip-9)" d="M 1227.5 409.5 L 1304.5 339.5 L 1333.5 276.5 " fill="none" id="make-me-a-hanzi-animation-9" stroke-dasharray="301 602" stroke-linecap="round"></path>

      <clipPath id="make-me-a-hanzi-clip-10">
      <path d="M 1666.5 422.5 L 1695.5 426.5 Q 1745.5 431.5 1766.5 437.5 L 1801.5 444.5 Q 1864.5 457.5 1828.5 478.5 Q 1793.5 503.5 1764.5 488.5 Q 1753.5 483.5 1714.5 472.5 L 1672.5 463.5 L 1616.5 456.5 L 1559.5 446.5 L 1529.5 443.5 Q 1518.5 442.5 1515.5 437.5 Q 1513.5 432.5 1521.5 424.5 Q 1534.5 413.5 1556.5 412.5 Q 1579.5 411.5 1611.5 414.5 L 1666.5 422.5 Z" fill="lightgray"></path>
      </clipPath>
      <path clip-path="url(#make-me-a-hanzi-clip-10)" d="M 1525.5 434.5 L 1574.5 430.5 L 1719.5 450.5 L 1784.5 468.5 L 1829.5 466.5 " fill="none" id="make-me-a-hanzi-animation-10" stroke-dasharray="436 872" stroke-linecap="round"></path>

      <clipPath id="make-me-a-hanzi-clip-11">
      <path d="M 1611.5 414.5 L 1603.5 381.5 Q 1598.5 355.5 1583.5 323.5 Q 1552.5 253.5 1507.5 216.5 L 1443.5 171.5 Q 1437.5 166.5 1438.5 159.5 Q 1439.5 151.5 1453.5 157.5 L 1477.5 166.5 Q 1494.5 173.5 1523.5 190.5 Q 1552.5 207.5 1567.5 220.5 Q 1606.5 255.5 1637.5 319.5 Q 1647.5 346.5 1653.5 367.5 Q 1660.5 405.5 1666.5 422.5 L 1672.5 463.5 L 1677.5 513.5 Q 1677.5 537.5 1681.5 579.5 Q 1683.5 649.5 1682.5 666.5 Q 1681.5 683.5 1687.5 699.5 Q 1693.5 715.5 1692.5 719.5 Q 1689.5 734.5 1655.5 745.5 L 1630.5 752.5 Q 1612.5 755.5 1608.5 751.5 L 1603.5 741.5 Q 1602.5 733.5 1611.5 714.5 Q 1633.5 673.5 1616.5 456.5 L 1611.5 414.5 Z" fill="lightgray"></path>
      </clipPath>
      <path clip-path="url(#make-me-a-hanzi-clip-11)" d="M 1615.5 741.5 L 1652.5 704.5 L 1649.5 519.5 L 1637.5 412.5 L 1624.5 358.5 L 1597.5 294.5 L 1551.5 232.5 L 1522.5 207.5 L 1446.5 163.5 " fill="none" id="make-me-a-hanzi-animation-11" stroke-dasharray="801 1602" stroke-linecap="round"></path>

      <clipPath id="make-me-a-hanzi-clip-12">
      <path d="M 1697.5 363.5 L 1741.5 313.5 L 1775.5 270.5 L 1843.5 178.5 Q 1854.5 163.5 1867.5 159.5 Q 1876.5 154.5 1887.5 155.5 Q 1896.5 157.5 1903.5 174.5 Q 1910.5 190.5 1906.5 209.5 Q 1902.5 228.5 1890.5 243.5 Q 1878.5 263.5 1866.5 273.5 Q 1854.5 282.5 1814.5 309.5 L 1741.5 360.5 L 1700.5 385.5 Q 1689.5 387.5 1687.5 383.5 Q 1685.5 378.5 1689.5 374.5 Q 1690.5 369.5 1697.5 363.5 Z" fill="lightgray"></path>
      </clipPath>
      <path clip-path="url(#make-me-a-hanzi-clip-12)" d="M 1694.5 380.5 L 1844.5 241.5 L 1866.5 211.5 L 1882.5 171.5 " fill="none" id="make-me-a-hanzi-animation-12" stroke-dasharray="413 826" stroke-linecap="round"></path>

      <clipPath id="make-me-a-hanzi-clip-13">
      <path d="M 1827.5 631.5 L 1798.5 638.5 Q 1772.5 643.5 1764.5 642.5 Q 1757.5 641.5 1755.5 636.5 Q 1751.5 622.5 1775.5 601.5 L 1809.5 568.5 Q 1832.5 545.5 1846.5 541.5 Q 1877.5 530.5 1885.5 556.5 Q 1889.5 569.5 1887.5 580.5 Q 1884.5 605.5 1863.5 616.5 Q 1843.5 626.5 1827.5 631.5 Z" fill="lightgray"></path>
      </clipPath>
      <path clip-path="url(#make-me-a-hanzi-clip-13)" d="M 1765.5 631.5 L 1848.5 583.5 L 1863.5 560.5 " fill="none" id="make-me-a-hanzi-animation-13" stroke-dasharray="251 502" stroke-linecap="round"></path>

      <clipPath id="make-me-a-hanzi-clip-14">
      <path d="M 1231.5 123.5 L 1229.5 121.5 L 1197.5 60.5 Q 1177.5 30.5 1163.5 16.5 Q 1149.5 1.5 1146.5 -2.5 Q 1143.5 -7.5 1145.5 -28.5 Q 1147.5 -49.5 1153.5 -60.5 Q 1156.5 -73.5 1172.5 -76.5 Q 1183.5 -79.5 1204.5 -55.5 Q 1238.5 -15.5 1249.5 41.5 Q 1251.5 69.5 1250.5 83.5 Q 1249.5 96.5 1242.5 110.5 Q 1235.5 123.5 1231.5 123.5 Z" fill="lightgray"></path>
      </clipPath>
      <path clip-path="url(#make-me-a-hanzi-clip-14)" d="M 1232.5 120.5 L 1232.5 86.5 L 1223.5 51.5 L 1207.5 14.5 L 1183.5 -19.5 L 1174.5 -55.5 " fill="none" id="make-me-a-hanzi-animation-14" stroke-dasharray="317 634" stroke-linecap="round"></path>

      <clipPath id="make-me-a-hanzi-clip-15">
      <path d="M 1419.5 87.5 L 1385.5 110.5 Q 1372.5 119.5 1367.5 116.5 Q 1358.5 109.5 1369.5 83.5 L 1402.5 -4.5 Q 1410.5 -29.5 1422.5 -36.5 Q 1437.5 -51.5 1453.5 -33.5 Q 1461.5 -24.5 1462.5 -4.5 Q 1464.5 14.5 1460.5 29.5 Q 1457.5 43.5 1441.5 63.5 Q 1426.5 83.5 1419.5 87.5 Z" fill="lightgray"></path>
      </clipPath>
      <path clip-path="url(#make-me-a-hanzi-clip-15)" d="M 1371.5 110.5 L 1420.5 38.5 L 1436.5 -24.5 " fill="none" id="make-me-a-hanzi-animation-15" stroke-dasharray="280 560" stroke-linecap="round"></path>

      <clipPath id="make-me-a-hanzi-clip-16">
      <path d="M 1569.5 94.5 L 1609.5 11.5 Q 1613.5 0.5 1628.5 -16.5 Q 1648.5 -40.5 1664.5 -25.5 Q 1674.5 -19.5 1676.5 2.5 Q 1678.5 24.5 1674.5 36.5 Q 1663.5 68.5 1635.5 91.5 L 1612.5 105.5 L 1589.5 115.5 Q 1571.5 122.5 1566.5 119.5 Q 1561.5 115.5 1569.5 94.5 Z" fill="lightgray"></path>
      </clipPath>
      <path clip-path="url(#make-me-a-hanzi-clip-16)" d="M 1570.5 114.5 L 1625.5 54.5 L 1642.5 22.5 L 1651.5 -13.5 " fill="none" id="make-me-a-hanzi-animation-16" stroke-dasharray="283 566" stroke-linecap="round"></path>

      <clipPath id="make-me-a-hanzi-clip-17">
      <path d="M 1912.5 -48.5 Q 1928.5 -25.5 1913.5 8.5 Q 1899.5 42.5 1849.5 76.5 Q 1818.5 99.5 1801.5 104.5 Q 1785.5 109.5 1773.5 114.5 Q 1762.5 119.5 1757.5 111.5 Q 1752.5 103.5 1775.5 81.5 L 1805.5 43.5 L 1850.5 -20.5 Q 1852.5 -21.5 1859.5 -30.5 Q 1866.5 -40.5 1867.5 -43.5 Q 1893.5 -71.5 1912.5 -48.5 Z" fill="lightgray"></path>
      </clipPath>
      <path clip-path="url(#make-me-a-hanzi-clip-17)" d="M 1765.5 107.5 L 1827.5 60.5 L 1861.5 24.5 L 1885.5 -10.5 L 1893.5 -36.5 " fill="none" id="make-me-a-hanzi-animation-17" stroke-dasharray="325 650" stroke-linecap="round"></path>

      <clipPath id="make-me-a-hanzi-clip-18">
      <path d="M 2336.0 727.5 Q 2324.0 733.5 2291.0 735.5 Q 2278.0 736.5 2276.0 732.5 Q 2270.0 725.5 2280.0 710.5 Q 2319.0 640.5 2346.0 524.5 Q 2352.0 488.5 2374.0 466.5 Q 2393.0 447.5 2397.0 462.5 Q 2398.0 468.5 2399.0 474.5 L 2398.0 505.5 Q 2398.0 511.5 2351.0 690.5 C 2343.0 719.5 2342.0 725.5 2336.0 727.5 Z" fill="lightgray"></path>
      </clipPath>
      <path clip-path="url(#make-me-a-hanzi-clip-18)" d="M 2285.0 725.5 L 2314.0 704.5 L 2331.0 666.5 L 2386.0 467.5 " fill="none" id="make-me-a-hanzi-animation-18" stroke-dasharray="412 824" stroke-linecap="round"></path>

      <clipPath id="make-me-a-hanzi-clip-19">
      <path d="M 2654.0 502.5 Q 2670.0 474.5 2687.0 465.5 Q 2697.0 455.5 2716.0 477.5 Q 2732.0 502.5 2774.0 639.5 Q 2786.0 673.5 2813.0 698.5 Q 2828.0 711.5 2816.0 726.5 Q 2800.0 745.5 2756.0 777.5 Q 2738.0 786.5 2670.0 773.5 Q 2556.0 760.5 2456.0 744.5 Q 2392.0 734.5 2336.0 727.5 C 2306.0 723.5 2322.0 683.5 2351.0 690.5 Q 2411.0 705.5 2501.0 718.5 L 2543.0 724.5 Q 2694.0 748.5 2713.0 728.5 Q 2725.0 712.5 2721.0 695.5 Q 2685.0 547.5 2664.0 533.5 C 2648.0 511.5 2648.0 511.5 2654.0 502.5 Z" fill="lightgray"></path>
      </clipPath>
      <path clip-path="url(#make-me-a-hanzi-clip-19)" d="M 2344.0 723.5 L 2366.0 712.5 L 2524.0 739.5 L 2684.0 757.5 L 2720.0 755.5 L 2740.0 747.5 L 2766.0 713.5 L 2714.0 555.5 L 2693.0 508.5 L 2696.0 484.5 " fill="none" id="make-me-a-hanzi-animation-19" stroke-dasharray="816 1632" stroke-linecap="round"></path>

      <clipPath id="make-me-a-hanzi-clip-20">
      <path d="M 2560.0 608.5 Q 2605.0 617.5 2646.0 621.5 Q 2668.0 625.5 2660.0 637.5 Q 2650.0 650.5 2626.0 655.5 Q 2604.0 659.5 2565.0 649.5 Q 2564.0 649.5 2563.0 648.5 L 2512.0 635.5 Q 2460.0 623.5 2414.0 612.5 Q 2398.0 609.5 2417.0 594.5 Q 2429.0 587.5 2452.0 590.5 Q 2483.0 596.5 2513.0 600.5 L 2560.0 608.5 Z" fill="lightgray"></path>
      </clipPath>
      <path clip-path="url(#make-me-a-hanzi-clip-20)" d="M 2415.0 603.5 L 2457.0 605.5 L 2608.0 636.5 L 2650.0 631.5 " fill="none" id="make-me-a-hanzi-animation-20" stroke-dasharray="366 732" stroke-linecap="round"></path>

      <clipPath id="make-me-a-hanzi-clip-21">
      <path d="M 2556.0 529.5 Q 2557.0 572.5 2560.0 608.5 L 2563.0 648.5 Q 2563.0 672.5 2565.0 681.5 Q 2574.0 702.5 2543.0 724.5 C 2519.0 742.5 2494.0 747.5 2501.0 718.5 Q 2508.0 693.5 2512.0 635.5 L 2513.0 600.5 Q 2513.0 567.5 2514.0 521.5 C 2515.0 491.5 2555.0 499.5 2556.0 529.5 Z" fill="lightgray"></path>
      </clipPath>
      <path clip-path="url(#make-me-a-hanzi-clip-21)" d="M 2509.0 715.5 L 2537.0 690.5 L 2536.0 555.5 L 2520.0 530.5 " fill="none" id="make-me-a-hanzi-animation-21" stroke-dasharray="330 660" stroke-linecap="round"></path>

      <clipPath id="make-me-a-hanzi-clip-22">
      <path d="M 2592.0 497.5 Q 2620.0 501.5 2654.0 502.5 C 2684.0 503.5 2687.0 514.5 2664.0 533.5 Q 2660.0 537.5 2655.0 540.5 Q 2634.0 552.5 2556.0 529.5 L 2514.0 521.5 Q 2453.0 512.5 2398.0 505.5 C 2368.0 501.5 2369.0 473.5 2399.0 474.5 Q 2408.0 474.5 2420.0 475.5 L 2452.0 481.5 Q 2495.0 490.5 2566.0 495.5 L 2592.0 497.5 Z" fill="lightgray"></path>
      </clipPath>
      <path clip-path="url(#make-me-a-hanzi-clip-22)" d="M 2404.0 482.5 L 2421.0 492.5 L 2639.0 523.5 L 2655.0 530.5 " fill="none" id="make-me-a-hanzi-animation-22" stroke-dasharray="385 770" stroke-linecap="round"></path>

      <clipPath id="make-me-a-hanzi-clip-23">
      <path d="M 2420.0 475.5 Q 2420.0 397.5 2263.0 273.5 Q 2259.0 272.5 2257.0 269.5 Q 2214.0 235.5 2106.0 174.5 Q 2097.0 171.5 2107.0 167.5 Q 2164.0 161.5 2300.0 252.5 Q 2420.0 358.5 2454.0 394.5 Q 2463.0 410.5 2483.0 422.5 Q 2490.0 425.5 2491.0 435.5 Q 2491.0 444.5 2482.0 456.5 Q 2464.0 480.5 2452.0 481.5 C 2425.0 494.5 2422.0 496.5 2420.0 475.5 Z" fill="lightgray"></path>
      </clipPath>
      <path clip-path="url(#make-me-a-hanzi-clip-23)" d="M 2427.0 470.5 L 2448.0 449.5 L 2449.0 440.5 L 2399.0 371.5 L 2342.0 314.5 L 2263.0 248.5 L 2160.0 189.5 L 2111.0 171.5 " fill="none" id="make-me-a-hanzi-animation-23" stroke-dasharray="606 1212" stroke-linecap="round"></path>

      <clipPath id="make-me-a-hanzi-clip-24">
      <path d="M 2566.0 495.5 Q 2569.0 488.5 2578.0 478.5 Q 2680.0 357.5 2791.0 248.5 Q 2833.0 202.5 3000.0 230.5 Q 3019.0 231.5 3020.0 237.5 Q 3023.0 244.5 3008.0 250.5 Q 2816.0 326.5 2789.0 344.5 Q 2699.0 398.5 2595.0 495.5 Q 2592.0 496.5 2592.0 497.5 C 2569.0 517.5 2549.0 520.5 2566.0 495.5 Z" fill="lightgray"></path>
      </clipPath>
      <path clip-path="url(#make-me-a-hanzi-clip-24)" d="M 2573.0 494.5 L 2728.0 350.5 L 2830.0 274.5 L 2889.0 257.5 L 3013.0 239.5 " fill="none" id="make-me-a-hanzi-animation-24" stroke-dasharray="653 1306" stroke-linecap="round"></path>

      <clipPath id="make-me-a-hanzi-clip-25">
      <path d="M 2397.0 281.5 Q 2422.0 244.5 2401.0 142.5 Q 2374.0 52.5 2312.0 7.5 Q 2299.0 -2.5 2286.0 -13.5 Q 2274.0 -22.5 2286.0 -24.5 Q 2328.0 -24.5 2385.0 27.5 Q 2446.0 85.5 2458.0 175.5 Q 2473.0 248.5 2476.0 254.5 Q 2483.0 270.5 2469.0 278.5 Q 2424.0 306.5 2403.0 299.5 Q 2391.0 295.5 2397.0 281.5 Z" fill="lightgray"></path>
      </clipPath>
      <path clip-path="url(#make-me-a-hanzi-clip-25)" d="M 2406.0 288.5 L 2442.0 255.5 L 2430.0 156.5 L 2418.0 116.5 L 2386.0 56.5 L 2366.0 32.5 L 2292.0 -18.5 " fill="none" id="make-me-a-hanzi-animation-25" stroke-dasharray="507 1014" stroke-linecap="round"></path>

      <clipPath id="make-me-a-hanzi-clip-26">
      <path d="M 2599.0 326.5 Q 2623.0 287.5 2606.0 53.5 Q 2605.0 44.5 2604.0 35.5 Q 2604.0 13.5 2600.0 2.5 Q 2588.0 -49.5 2643.0 -106.5 Q 2644.0 -107.5 2647.0 -109.5 Q 2659.0 -110.5 2664.0 -97.5 Q 2676.0 -64.5 2671.0 -33.5 Q 2661.0 245.5 2668.0 296.5 Q 2669.0 309.5 2663.0 314.5 Q 2638.0 335.5 2619.0 344.5 Q 2606.0 347.5 2597.0 339.5 Q 2591.0 336.5 2599.0 326.5 Z" fill="lightgray"></path>
      </clipPath>
      <path clip-path="url(#make-me-a-hanzi-clip-26)" d="M 2606.0 334.5 L 2617.0 328.5 L 2638.0 297.5 L 2634.0 -16.5 L 2650.0 -100.5 " fill="none" id="make-me-a-hanzi-animation-26" stroke-dasharray="578 1156" stroke-linecap="round"></path>

</g>
</svg>
